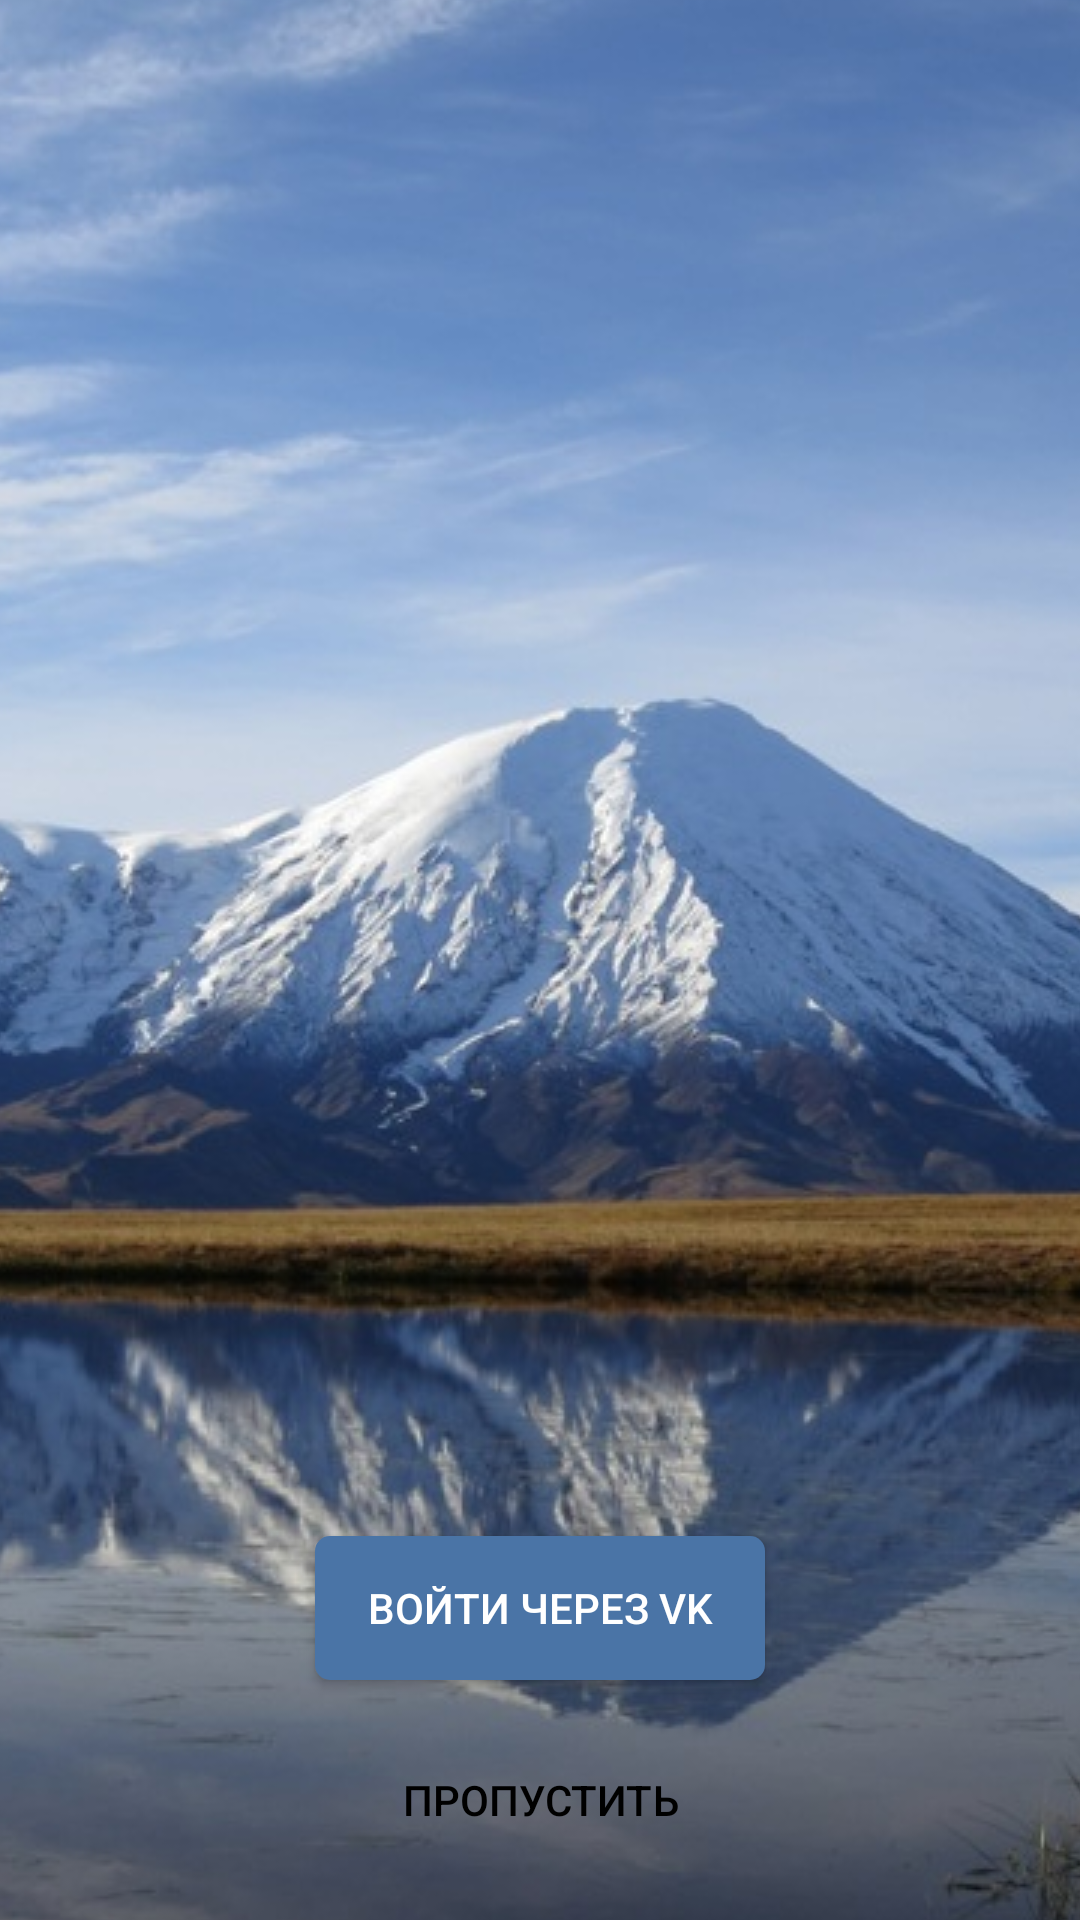

Layout XML and referenced resources for this Android screen:
<!-- AndroidManifest.xml: application theme AppTheme -->
<!-- res/layout/fragment_registration.xml -->
<?xml version="1.0" encoding="utf-8"?>
<RelativeLayout xmlns:android="http://schemas.android.com/apk/res/android"
    xmlns:app="http://schemas.android.com/apk/res-auto"
    xmlns:tools="http://schemas.android.com/tools"
    android:layout_width="match_parent"
    android:background="@color/darkWhite"
    android:layout_height="match_parent"
    tools:context=".ui.LoginActivity">

    <ImageView
        android:layout_width="match_parent"
        android:src="@drawable/splash"
        android:scaleType="center"
        android:layout_centerHorizontal="true"
        android:layout_height="match_parent"/>


    <Button
        android:id="@+id/login"
        android:layout_width="150dp"
        android:layout_height="wrap_content"
        android:layout_above="@+id/skip"
        android:layout_centerHorizontal="true"
        android:background="@drawable/login_bg"
        android:paddingHorizontal="15dp"
        android:text="Войти через VK"
        android:textColor="@color/white" />

    <Button
        android:id="@+id/skip"
        android:layout_width="150dp"
        android:layout_height="wrap_content"
        android:layout_margin="16dp"
        android:layout_alignParentBottom="true"
        android:layout_centerHorizontal="true"
        android:background="@drawable/skip_bg"
        android:text="Пропустить"
        android:textColor="@color/black" />


</RelativeLayout>
<!-- resources referenced by this layout -->
<resources>
  <color name="black">#000000</color>
  <color name="darkWhite">#eeeeee</color>
  <color name="white">#FFFFFF</color>
  <!-- drawable login_bg (drawable) -->
  <?xml version="1.0" encoding="utf-8"?>
  <shape xmlns:android="http://schemas.android.com/apk/res/android"
      android:shape="rectangle">
  
      <solid android:color="#4a74a6" />
  
      <corners android:radius="5dp" />
  </shape>
  <!-- drawable splash: jpg bitmap (drawable, 177756 bytes) -->
  <style name="AppTheme" parent="Theme.AppCompat.Light.NoActionBar">
  
          
          <item name="colorPrimary">@color/colorPrimary</item>
          <item name="colorPrimaryDark">@color/colorPrimaryDark</item>
          <item name="colorAccent">@color/colorAccent</item>
  
          <item name="android:windowTranslucentStatus">false</item>
  
  
      </style>
  <color name="colorPrimary">@color/white_swan</color>
  <color name="colorPrimaryDark">@color/white_swan</color>
  <color name="colorAccent">#8B72AB</color>
  <color name="white_swan">#fcfcfc</color>
</resources>
